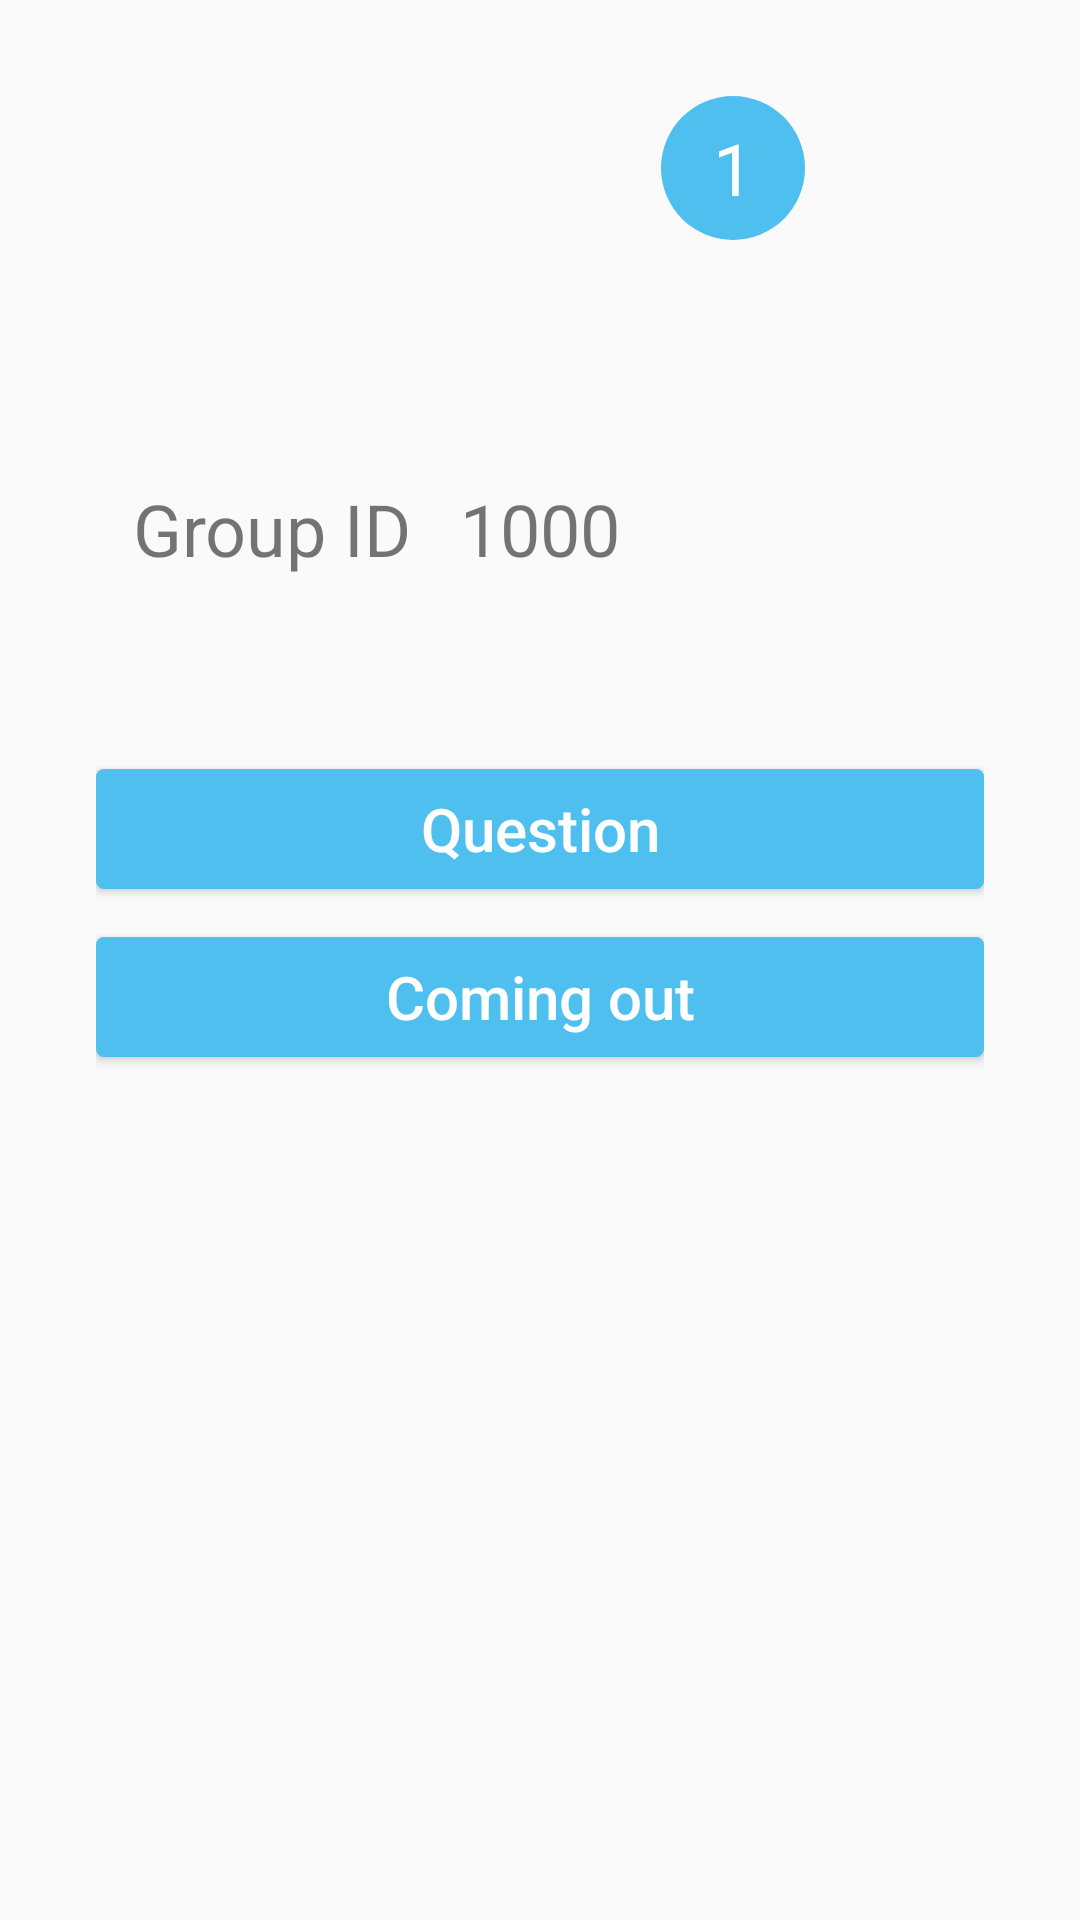

This screen was rendered from an Android layout file. Write that file and the resources it references.
<!-- AndroidManifest.xml: application theme AppTheme -->
<!-- res/layout/fragment_mode_selecting.xml -->
<RelativeLayout xmlns:android="http://schemas.android.com/apk/res/android"
                xmlns:tools="http://schemas.android.com/tools"
                android:layout_width="match_parent"
                android:layout_height="match_parent"
                android:padding="32dp"
                tools:context="wcdi.spajam2016.ModeSelectingFragment">

    <RelativeLayout
        android:id="@+id/relativeLayout"
        android:layout_width="match_parent"
        android:layout_height="wrap_content"
        android:layout_alignParentTop="true"
        android:layout_centerHorizontal="true">

        <ImageView
            android:id="@+id/imageView"
            android:layout_width="128dp"
            android:layout_height="128dp"
            android:layout_alignParentTop="true"
            android:layout_centerHorizontal="true"
            android:src="@drawable/group"/>

        <TextView
            android:id="@+id/number_of_member"
            android:layout_width="48dp"
            android:layout_height="48dp"
            android:layout_alignParentTop="true"
            android:layout_marginStart="-24dp"
            android:layout_toEndOf="@+id/imageView"
            android:background="@drawable/circle"
            android:gravity="center"
            android:text="1"
            android:textColor="@android:color/white"
            android:textSize="24sp"/>

        <TextView
            android:id="@+id/textView2"
            android:layout_width="wrap_content"
            android:layout_height="wrap_content"
            android:text="Group ID"
            android:textSize="24sp"
            android:layout_below="@+id/imageView"
            android:layout_toStartOf="@+id/group_id"/>

        <TextView
            android:id="@+id/group_id"
            android:layout_width="wrap_content"
            android:layout_height="wrap_content"
            android:layout_marginLeft="16dp"
            android:text="1000"
            android:textSize="24sp"
            android:layout_below="@+id/imageView"
            android:layout_centerHorizontal="true"/>

    </RelativeLayout>

    <Button
        android:id="@+id/question_mode_button"
        android:layout_width="match_parent"
        android:layout_height="40dp"
        android:layout_below="@+id/relativeLayout"
        android:layout_centerHorizontal="true"
        android:layout_marginTop="64dp"
        android:text="Question"/>

    <Button
        android:id="@+id/coming_out_mode_button"
        android:layout_width="match_parent"
        android:layout_height="40dp"
        android:layout_alignStart="@+id/question_mode_button"
        android:layout_below="@+id/question_mode_button"
        android:layout_centerHorizontal="true"
        android:layout_marginTop="16dp"
        android:text="Coming out"/>

</RelativeLayout>
<!-- resources referenced by this layout -->
<resources>
  <!-- drawable circle (drawable) -->
  <?xml version="1.0" encoding="utf-8"?>
  <shape
      android:shape="oval"
      xmlns:android="http://schemas.android.com/apk/res/android">
      <solid android:color="@color/colorAccent" />
  </shape>
  <style name="AppTheme" parent="Theme.AppCompat.Light.NoActionBar">
          
          <item name="colorPrimary">@color/colorPrimary</item>
          <item name="colorPrimaryDark">@color/colorPrimaryDark</item>
          <item name="colorAccent">@color/colorAccent</item>
          <item name="android:buttonStyle">@style/AppTheme.Button</item>
      </style>
  <color name="colorAccent">#4FBFEF</color>
  <color name="colorPrimary">#FFFFFF</color>
  <color name="colorPrimaryDark">#263238</color>
  <style name="AppTheme.Button" parent="Widget.AppCompat.Button">
          <item name="android:background">@drawable/button_background</item>
          <item name="android:textAlignment">center</item>
          <item name="android:textAllCaps">false</item>
          <item name="android:textColor">@drawable/button_text_color</item>
          <item name="android:textSize">20sp</item>
      </style>
  <!-- drawable button_background (drawable) -->
  <?xml version="1.0" encoding="utf-8"?>
  <ripple xmlns:android="http://schemas.android.com/apk/res/android"
      android:color="@color/colorPrimaryDark">
      <item>
          <shape android:shape="rectangle"
                 xmlns:android="http://schemas.android.com/apk/res/android">
              <corners
                  android:radius="2dp" />
              <solid
                  android:color="@color/colorAccent" />
              <stroke
                  android:width="1dp"
                  android:color="@color/colorAccent" />
          </shape>
      </item>
  </ripple>
  <!-- drawable button_text_color (drawable) -->
  <?xml version="1.0" encoding="utf-8"?>
  <selector xmlns:android="http://schemas.android.com/apk/res/android">
      <item
          android:color="@android:color/white">
      </item>
  </selector>
</resources>
